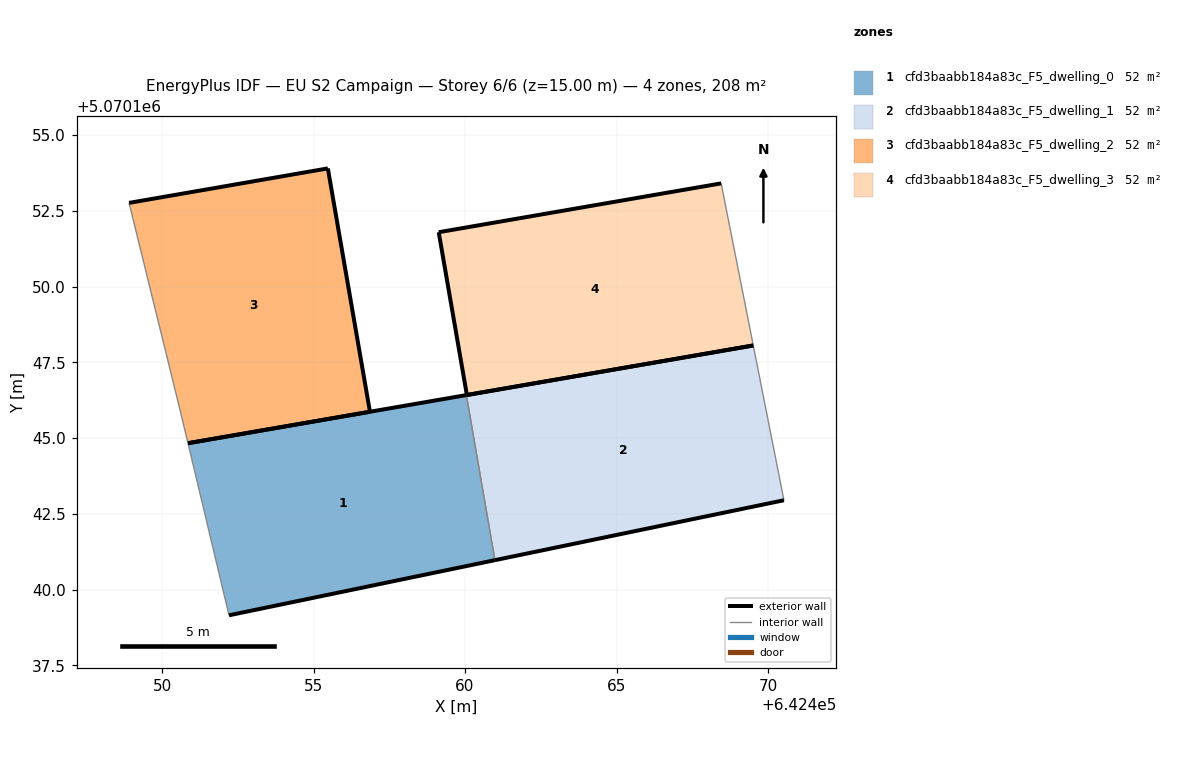
=== STOREY PLAN SPEC (per zone: floor XY polygon, exterior-wall plan segments, windows/doors) ===
zone 1: cfd3baabb184a83c_F5_dwelling_0  (51.9 m²)
  floor: (642460.98, 5070140.97) (642460.04, 5070146.42) (642450.86, 5070144.83) (642452.21, 5070139.16)
  exterior wall: (642450.86, 5070144.83) – (642460.04, 5070146.42)  [9.3 m]
  exterior wall: (642460.98, 5070140.97) – (642452.21, 5070139.16)  [9.0 m]
  interior walls: 2
zone 2: cfd3baabb184a83c_F5_dwelling_1  (51.9 m²)
  floor: (642470.52, 5070142.95) (642469.51, 5070148.06) (642460.04, 5070146.42) (642460.98, 5070140.97)
  exterior wall: (642470.52, 5070142.95) – (642460.98, 5070140.97)  [9.7 m]
  exterior wall: (642460.04, 5070146.42) – (642469.51, 5070148.06)  [9.6 m]
  interior walls: 2
zone 3: cfd3baabb184a83c_F5_dwelling_2  (51.9 m²)
  floor: (642456.86, 5070145.87) (642455.47, 5070153.90) (642448.91, 5070152.76) (642450.61, 5070145.86) (642450.86, 5070144.83)
  exterior wall: (642448.91, 5070152.76) – (642455.47, 5070153.90)  [6.7 m]
  exterior wall: (642455.47, 5070153.90) – (642456.86, 5070145.87)  [8.2 m]
  exterior wall: (642456.86, 5070145.87) – (642450.86, 5070144.83)  [6.1 m]
  interior walls: 2
zone 4: cfd3baabb184a83c_F5_dwelling_3  (51.9 m²)
  floor: (642469.51, 5070148.06) (642468.45, 5070153.41) (642459.13, 5070151.80) (642460.06, 5070146.42)
  exterior wall: (642469.51, 5070148.06) – (642460.06, 5070146.42)  [9.6 m]
  exterior wall: (642460.06, 5070146.42) – (642459.13, 5070151.80)  [5.5 m]
  exterior wall: (642459.13, 5070151.80) – (642468.45, 5070153.41)  [9.5 m]
  interior walls: 1

=== DERIVED (storey summary) ===
Building: EU S2 Campaign
Storey: 6 of 6  (floor level z = 15.00 m)
Storey gross floor area: 207.7 m²
Zones on this storey: 4
  - cfd3baabb184a83c_F5_dwelling_0: floor 51.9 m²; exterior wall 18.3 m (54.9 m²); WWR 0.0%
  - cfd3baabb184a83c_F5_dwelling_1: floor 51.9 m²; exterior wall 19.4 m (58.1 m²); WWR 0.0%
  - cfd3baabb184a83c_F5_dwelling_2: floor 51.9 m²; exterior wall 20.9 m (62.7 m²); WWR 0.0%
  - cfd3baabb184a83c_F5_dwelling_3: floor 51.9 m²; exterior wall 24.5 m (73.5 m²); WWR 0.0%
Zone adjacency (shared interzone walls):
  - cfd3baabb184a83c_F5_dwelling_0 ↔ cfd3baabb184a83c_F5_dwelling_1